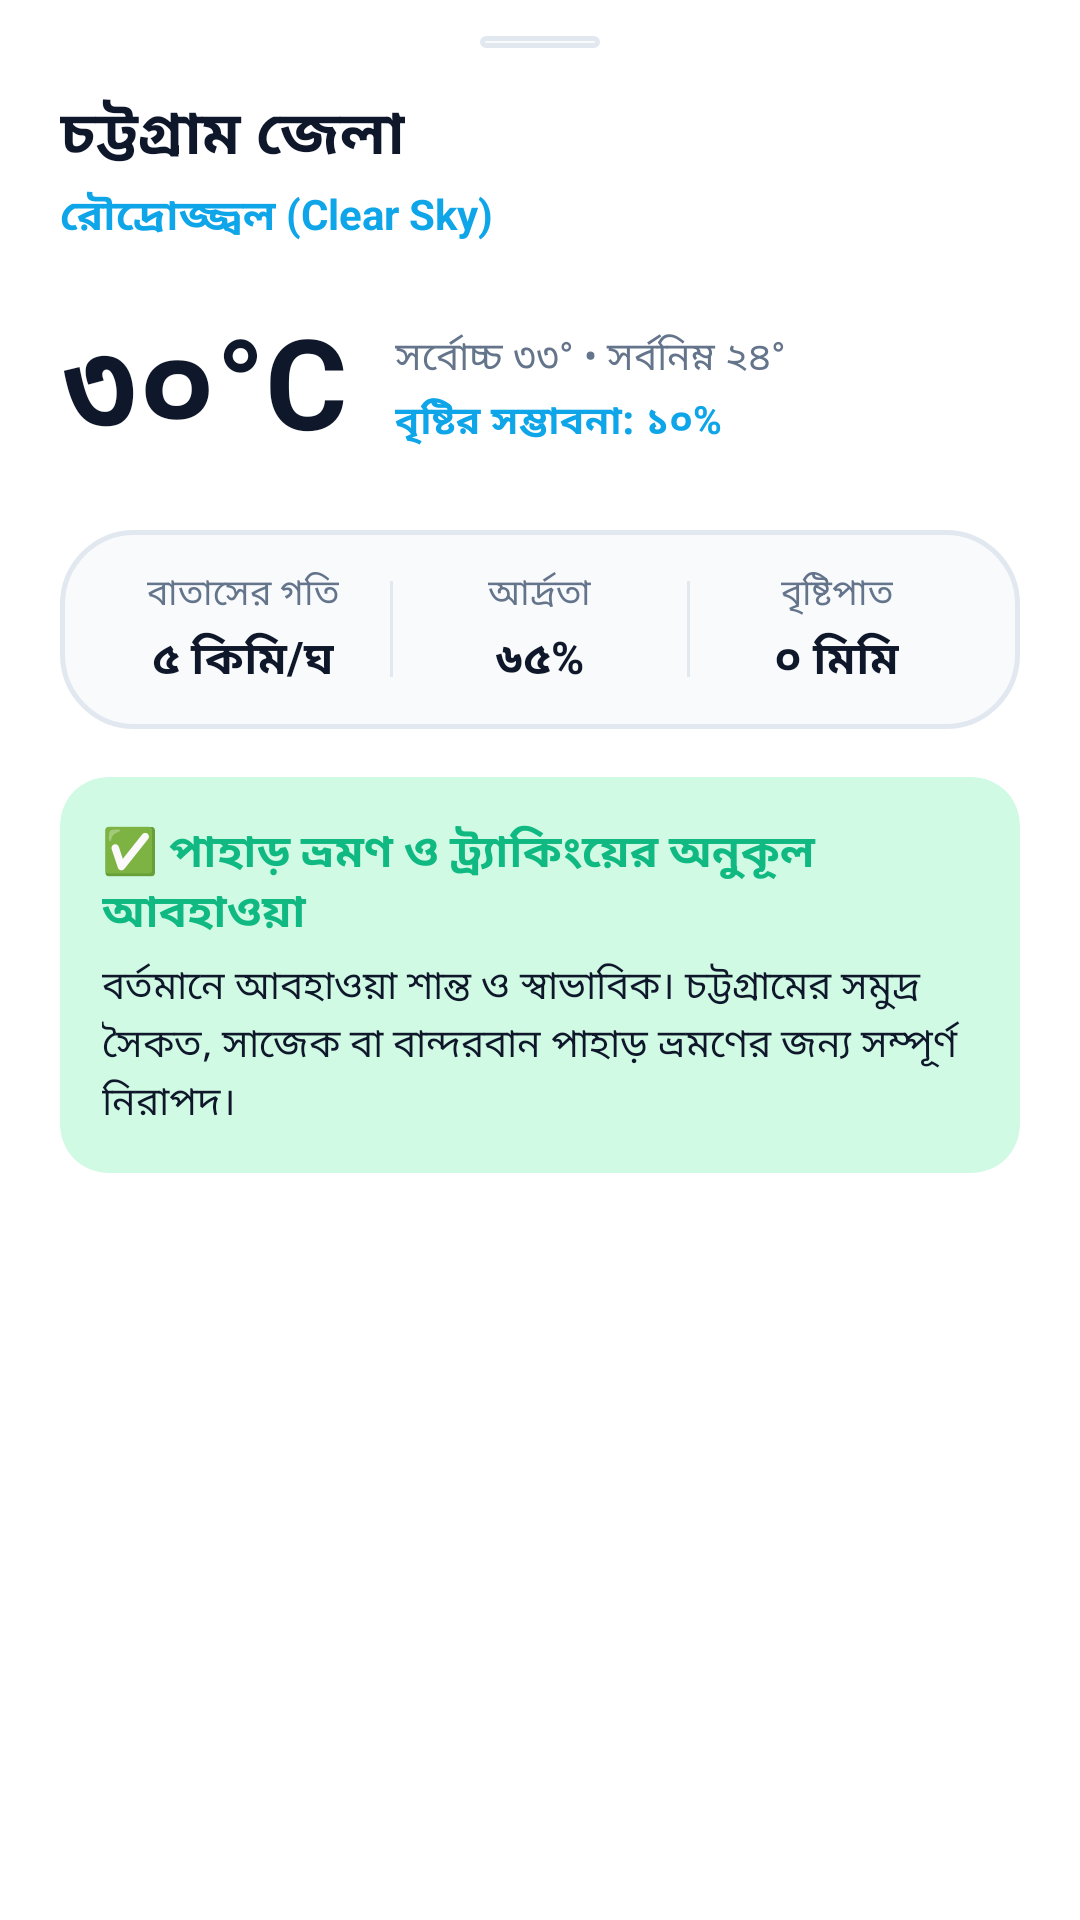

Layout XML and referenced resources for this Android screen:
<!-- AndroidManifest.xml: application theme Theme.Chittago -->
<!-- res/layout/dialog_weather_advisory.xml -->
<?xml version="1.0" encoding="utf-8"?>
<LinearLayout xmlns:android="http://schemas.android.com/apk/res/android"
    xmlns:app="http://schemas.android.com/apk/res-auto"
    android:layout_width="match_parent"
    android:layout_height="wrap_content"
    android:background="@drawable/bg_bottom_sheet"
    android:orientation="vertical"
    android:paddingStart="20dp"
    android:paddingTop="12dp"
    android:paddingEnd="20dp"
    android:paddingBottom="24dp">

    
    <View
        android:layout_width="40dp"
        android:layout_height="4dp"
        android:layout_gravity="center_horizontal"
        android:layout_marginBottom="14dp"
        android:background="@drawable/bg_glass_search" />

    
    <RelativeLayout
        android:layout_width="match_parent"
        android:layout_height="wrap_content">

        <LinearLayout
            android:layout_width="wrap_content"
            android:layout_height="wrap_content"
            android:layout_alignParentStart="true"
            android:layout_toStartOf="@id/btnCloseWeather"
            android:orientation="vertical">

            <TextView
                android:id="@+id/tvWeatherDistrict"
                android:layout_width="wrap_content"
                android:layout_height="wrap_content"
                android:text="চট্টগ্রাম জেলা"
                android:textColor="@color/text_primary"
                android:textSize="20sp"
                android:textStyle="bold" />

            <TextView
                android:id="@+id/tvWeatherCondition"
                android:layout_width="wrap_content"
                android:layout_height="wrap_content"
                android:layout_marginTop="2dp"
                android:text="রৌদ্রোজ্জ্বল (Clear Sky)"
                android:textColor="@color/accent_teal"
                android:textSize="14sp"
                android:textStyle="bold" />
        </LinearLayout>

        <ImageView
            android:id="@+id/btnCloseWeather"
            android:layout_width="32dp"
            android:layout_height="32dp"
            android:layout_alignParentEnd="true"
            android:layout_centerVertical="true"
            android:background="?attr/selectableItemBackgroundBorderless"
            android:contentDescription="Close"
            android:padding="6dp"
            android:src="@drawable/ic_close"
            app:tint="@color/text_secondary" />
    </RelativeLayout>

    
    <LinearLayout
        android:layout_width="match_parent"
        android:layout_height="wrap_content"
        android:layout_marginTop="16dp"
        android:gravity="center_vertical"
        android:orientation="horizontal">

        <TextView
            android:id="@+id/tvWeatherTemp"
            android:layout_width="wrap_content"
            android:layout_height="wrap_content"
            android:text="৩০°C"
            android:textColor="@color/text_primary"
            android:textSize="42sp"
            android:textStyle="bold" />

        <LinearLayout
            android:layout_width="wrap_content"
            android:layout_height="wrap_content"
            android:layout_marginStart="16dp"
            android:orientation="vertical">

            <TextView
                android:id="@+id/tvWeatherHighLow"
                android:layout_width="wrap_content"
                android:layout_height="wrap_content"
                android:text="সর্বোচ্চ ৩৩° • সর্বনিম্ন ২৪°"
                android:textColor="@color/text_secondary"
                android:textSize="13sp" />

            <TextView
                android:id="@+id/tvWeatherRainProb"
                android:layout_width="wrap_content"
                android:layout_height="wrap_content"
                android:layout_marginTop="2dp"
                android:text="বৃষ্টির সম্ভাবনা: ১০%"
                android:textColor="@color/accent_teal"
                android:textSize="13sp"
                android:textStyle="bold" />
        </LinearLayout>
    </LinearLayout>

    
    <LinearLayout
        android:layout_width="match_parent"
        android:layout_height="wrap_content"
        android:layout_marginTop="16dp"
        android:background="@drawable/bg_glass_search"
        android:orientation="horizontal"
        android:padding="12dp">

        <LinearLayout
            android:layout_width="0dp"
            android:layout_height="wrap_content"
            android:layout_weight="1"
            android:gravity="center"
            android:orientation="vertical">

            <TextView
                android:layout_width="wrap_content"
                android:layout_height="wrap_content"
                android:text="বাতাসের গতি"
                android:textColor="@color/text_secondary"
                android:textSize="12sp" />

            <TextView
                android:id="@+id/tvWeatherWind"
                android:layout_width="wrap_content"
                android:layout_height="wrap_content"
                android:layout_marginTop="2dp"
                android:text="৫ কিমি/ঘ"
                android:textColor="@color/text_primary"
                android:textSize="15sp"
                android:textStyle="bold" />
        </LinearLayout>

        <View
            android:layout_width="1dp"
            android:layout_height="32dp"
            android:layout_gravity="center_vertical"
            android:background="@color/surface_border" />

        <LinearLayout
            android:layout_width="0dp"
            android:layout_height="wrap_content"
            android:layout_weight="1"
            android:gravity="center"
            android:orientation="vertical">

            <TextView
                android:layout_width="wrap_content"
                android:layout_height="wrap_content"
                android:text="আর্দ্রতা"
                android:textColor="@color/text_secondary"
                android:textSize="12sp" />

            <TextView
                android:id="@+id/tvWeatherHumidity"
                android:layout_width="wrap_content"
                android:layout_height="wrap_content"
                android:layout_marginTop="2dp"
                android:text="৬৫%"
                android:textColor="@color/text_primary"
                android:textSize="15sp"
                android:textStyle="bold" />
        </LinearLayout>

        <View
            android:layout_width="1dp"
            android:layout_height="32dp"
            android:layout_gravity="center_vertical"
            android:background="@color/surface_border" />

        <LinearLayout
            android:layout_width="0dp"
            android:layout_height="wrap_content"
            android:layout_weight="1"
            android:gravity="center"
            android:orientation="vertical">

            <TextView
                android:layout_width="wrap_content"
                android:layout_height="wrap_content"
                android:text="বৃষ্টিপাত"
                android:textColor="@color/text_secondary"
                android:textSize="12sp" />

            <TextView
                android:id="@+id/tvWeatherPrecip"
                android:layout_width="wrap_content"
                android:layout_height="wrap_content"
                android:layout_marginTop="2dp"
                android:text="০ মিমি"
                android:textColor="@color/text_primary"
                android:textSize="15sp"
                android:textStyle="bold" />
        </LinearLayout>
    </LinearLayout>

    
    <androidx.cardview.widget.CardView
        android:id="@+id/cardAdvisory"
        android:layout_width="match_parent"
        android:layout_height="wrap_content"
        android:layout_marginTop="16dp"
        app:cardBackgroundColor="@color/emerald_light"
        app:cardCornerRadius="16dp"
        app:cardElevation="0dp">

        <LinearLayout
            android:layout_width="match_parent"
            android:layout_height="wrap_content"
            android:orientation="vertical"
            android:padding="14dp">

            <TextView
                android:id="@+id/tvAdvisoryTitle"
                android:layout_width="wrap_content"
                android:layout_height="wrap_content"
                android:text="✅ পাহাড় ভ্রমণ ও ট্র্যাকিংয়ের অনুকূল আবহাওয়া"
                android:textColor="@color/emerald"
                android:textSize="15sp"
                android:textStyle="bold" />

            <TextView
                android:id="@+id/tvAdvisoryMessage"
                android:layout_width="wrap_content"
                android:layout_height="wrap_content"
                android:layout_marginTop="4dp"
                android:lineSpacingExtra="2dp"
                android:text="বর্তমানে আবহাওয়া শান্ত ও স্বাভাবিক। চট্টগ্রামের সমুদ্র সৈকত, সাজেক বা বান্দরবান পাহাড় ভ্রমণের জন্য সম্পূর্ণ নিরাপদ।"
                android:textColor="@color/text_primary"
                android:textSize="13sp" />
        </LinearLayout>
    </androidx.cardview.widget.CardView>
</LinearLayout>
<!-- resources referenced by this layout -->
<resources>
  <color name="accent_teal">#0EA5E9</color>
  <color name="emerald">#10B981</color>
  <color name="emerald_light">#D1FAE5</color>
  <color name="surface_border">#E2E8F0</color>
  <color name="text_primary">#0F172A</color>
  <color name="text_secondary">#64748B</color>
  <!-- drawable bg_bottom_sheet (drawable) -->
  <?xml version="1.0" encoding="utf-8"?>
  <shape xmlns:android="http://schemas.android.com/apk/res/android"
      android:shape="rectangle">
      <corners
          android:topLeftRadius="28dp"
          android:topRightRadius="28dp" />
      <solid android:color="#FFFFFF" />
  </shape>
  <!-- drawable bg_glass_search (drawable) -->
  <?xml version="1.0" encoding="utf-8"?>
  <shape xmlns:android="http://schemas.android.com/apk/res/android"
      android:shape="rectangle">
      <corners android:radius="24dp" />
      <solid android:color="#F8FAFC" />
      <stroke
          android:width="1.5dp"
          android:color="#E2E8F0" />
  </shape>
  <style name="Theme.Chittago" parent="Theme.MaterialComponents.DayNight.NoActionBar">
          <item name="colorPrimary">@color/accent_teal</item>
          <item name="colorPrimaryDark">@color/primary_dark</item>
          <item name="colorAccent">@color/coral</item>
          <item name="android:statusBarColor">@color/primary_dark</item>
          <item name="android:windowLightStatusBar">false</item>
          <item name="android:navigationBarColor">@color/primary_dark</item>
      </style>
  <color name="primary_dark">#020617</color>
  <color name="coral">#F43F5E</color>
</resources>
